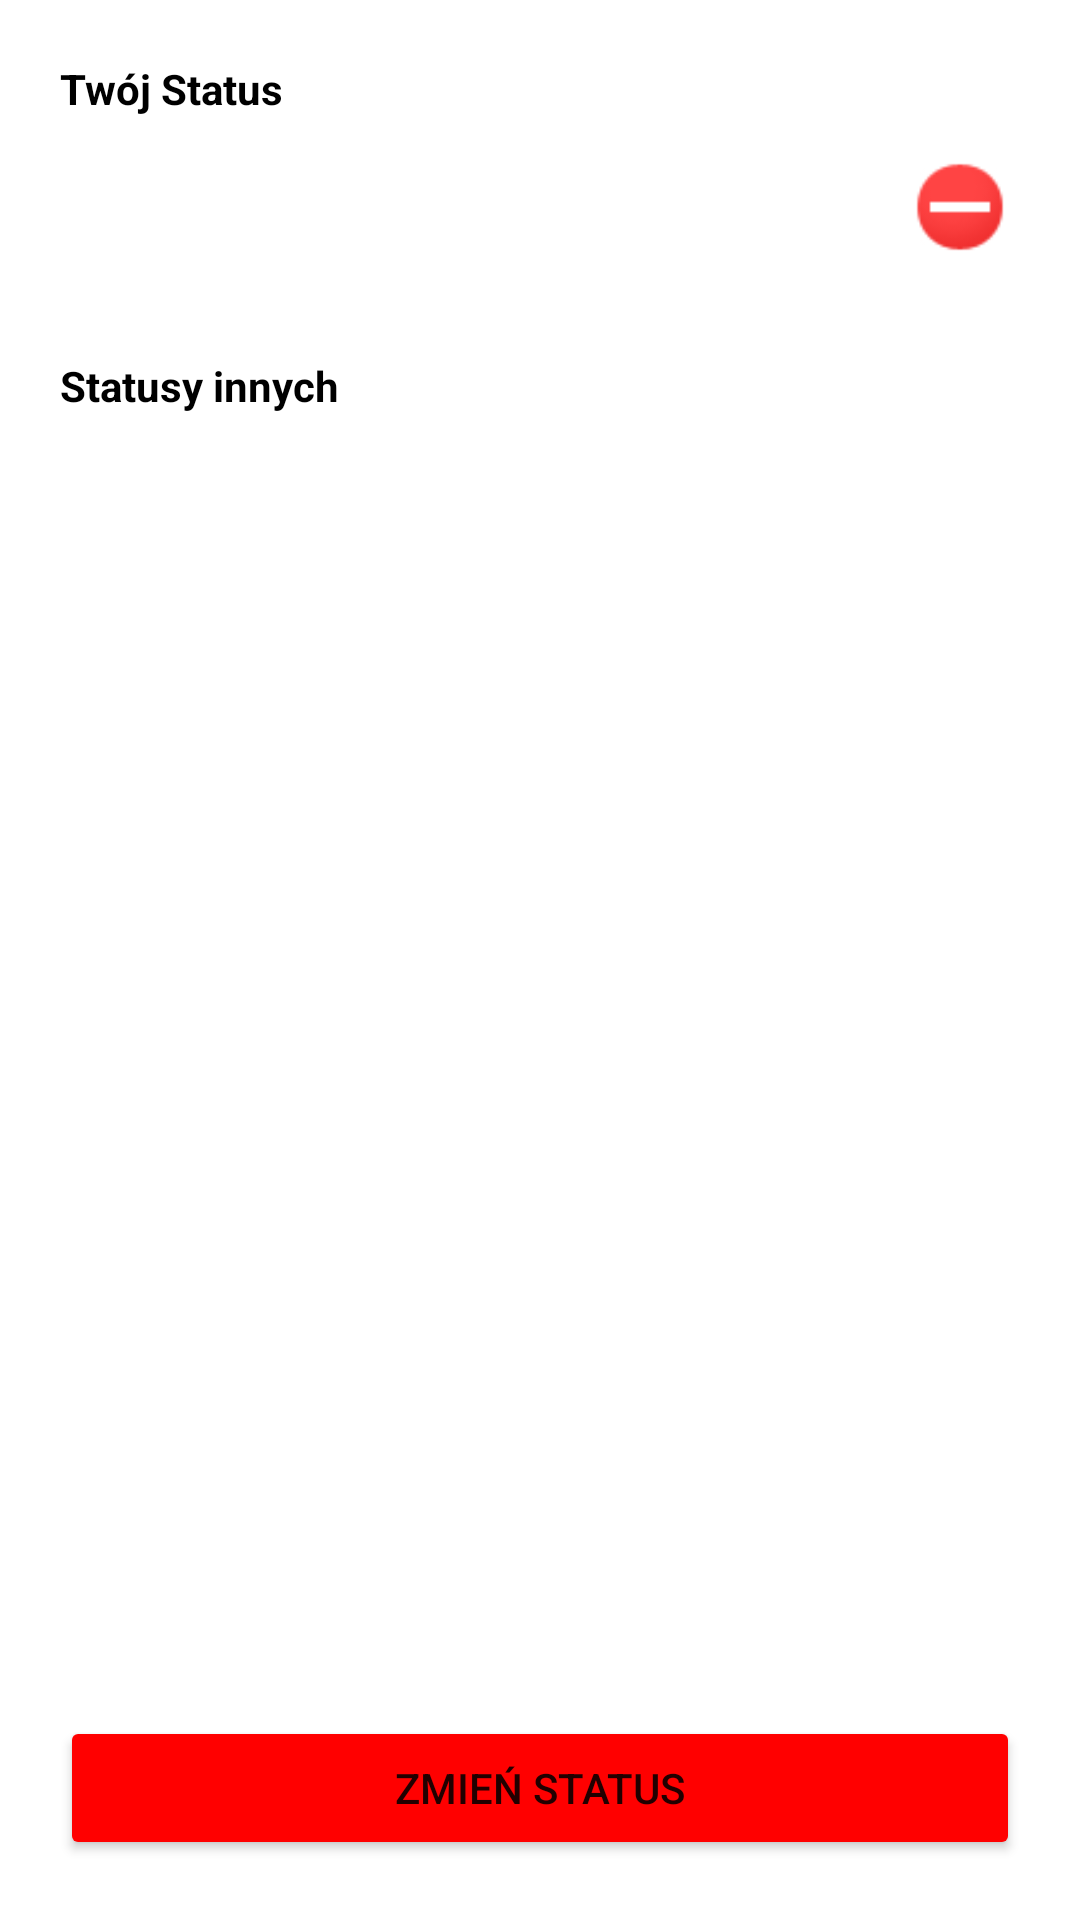

Reconstruct the res/layout file that produces this screen, plus the resources it refers to.
<!-- AndroidManifest.xml: application theme Theme.005_obecnosc.NoActionBar -->
<!-- res/layout/activity_button2.xml -->
<?xml version="1.0" encoding="utf-8"?>
<RelativeLayout xmlns:android="http://schemas.android.com/apk/res/android"
    xmlns:app="http://schemas.android.com/apk/res-auto"
    xmlns:tools="http://schemas.android.com/tools"
    android:layout_height="match_parent"
    android:layout_width="match_parent">
<LinearLayout
    android:layout_width="match_parent"
    android:layout_height="match_parent"
    tools:context=".ButtonActivity"
    android:orientation="vertical"
    android:background="@color/white">

    <TextView
        android:layout_width="wrap_content"
        android:layout_height="wrap_content"
        android:layout_marginTop="20dp"
        android:layout_marginLeft="20dp"
        android:textStyle="bold"
        android:textColor="@color/black"
        android:text="Twój Status"
        android:layout_alignParentTop="true"/>

    <LinearLayout
        android:layout_width="match_parent"
        android:layout_height="wrap_content"
        android:orientation="horizontal"
        android:paddingTop="10dp"
        android:paddingBottom="10dp">

        <TextView
            android:id="@+id/name"
            android:layout_width="0dp"
            android:layout_height="40dp"
            android:textSize="20sp"
            android:layout_marginLeft="20dp"
            android:layout_weight="1"
            android:gravity="center"
            android:textColor="@color/black"
            tools:text="aaa" />

        <ImageView
            android:id="@+id/yourStatus"
            android:layout_width="40dp"
            android:layout_height="40dp"
            android:background="@android:drawable/presence_busy"
            android:layout_marginRight="20dp"/>
    </LinearLayout>

    <TextView
        android:id="@+id/otherStatus"
        android:layout_width="wrap_content"
        android:layout_height="wrap_content"
        android:layout_marginTop="20dp"
        android:layout_marginLeft="20dp"
        android:layout_marginBottom="20dp"
        android:textStyle="bold"
        android:textColor="@color/black"
        android:text="Statusy innych"
        android:layout_alignParentTop="true"/>

    <androidx.recyclerview.widget.RecyclerView
        android:id="@+id/recyclerView"
        android:layout_width="match_parent"
        android:layout_height="wrap_content"/>




</LinearLayout>
    <Button
        android:id="@+id/changeStatusButton"
        android:layout_width="match_parent"
        android:layout_height="wrap_content"
        android:layout_margin="20dp"
        android:text="Zmień status"
        android:backgroundTint="@color/red"
        android:layout_alignParentBottom="true"/>
</RelativeLayout>
<!-- resources referenced by this layout -->
<resources>
  <color name="black">#FF000000</color>
  <color name="red">#FFFF0000</color>
  <color name="white">#FFFFFFFF</color>
  <style name="Theme.005_obecnosc.NoActionBar">
          <item name="windowActionBar">false</item>
          <item name="windowNoTitle">true</item>
      </style>
</resources>
